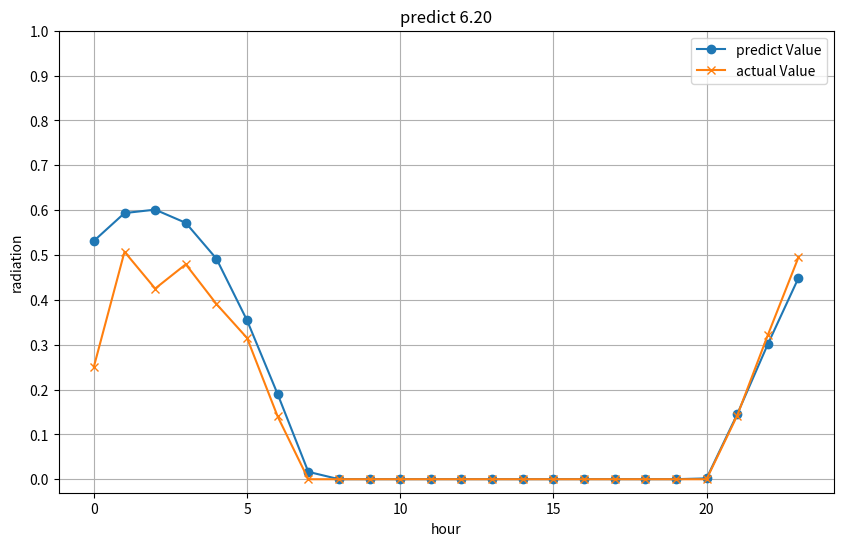

Reproduce this figure in Python. (Note: this script raises an exception after producing the figure.)
import numpy as np
import matplotlib.pyplot as plt

"""
# 预测的值
predicted_values = np.array([0.7929375, 0.8574835, 0.85968286, 0.8072718, 0.72160894, 0.5383817,
                             0.3456153, 0.1611704, 0.00000267, 0.00000266, 0.00000294, 0.00000338,
                             0.00000332, 0.00000474, 0.0000027, 0.00000307, 0.00000385, 0.00000316,
                             0.00000377, 0.00000385, 0.08707512, 0.27600253, 0.45868513, 0.641328])
"""

predicted_values = np.array([0.5314243,  0.5934349,  0.6010978,  0.57162374, 0.49174947, 0.3542404,
  0.18958606, 0.01651222, 0.00011731, 0.00012827, 0.00013023, 0.00014461,
  0.000171,   0.00014471, 0.00012896, 0.00015699, 0.00019059, 0.000201,
  0.00012124, 0.00013958, 0.00191635, 0.14472508, 0.3009559,  0.4485783 ])



# 实际的值
actual_values = np.array([0.2509025270758123,0.5072202166064982,0.4250902527075812,0.4792418772563176,0.3907942238267148,0.3149819494584837,0.1398916967509025,0.0,0.0,0.0,0.0,0.0,0.0,0.0,0.0,0.0,0.0,0.0,0.0,0.0,0.0,0.141696750902527,0.3212996389891697,0.4945848375451263])

# 创建时间轴（1到24小时）
hours = np.arange(0, 24)

# 绘制折线图
plt.figure(figsize=(10, 6), dpi=200)
plt.plot(hours, predicted_values, label='predict Value', marker='o')
plt.plot(hours, actual_values, label='actual Value', marker='x')
plt.title('predict 6.20')
plt.xlabel('hour')
plt.ylabel('radiation')

y_min = 0  # 可以调整为实际需要的最小值
y_max = 1  # 可以调整为实际需要的最大值
plt.yticks(np.arange(y_min, y_max + 0.1, 0.1))

plt.legend()
plt.grid(True)
plt.savefig('/Users/<user>/Desktop/DataSet2/solarPrediction/6.20.png')
